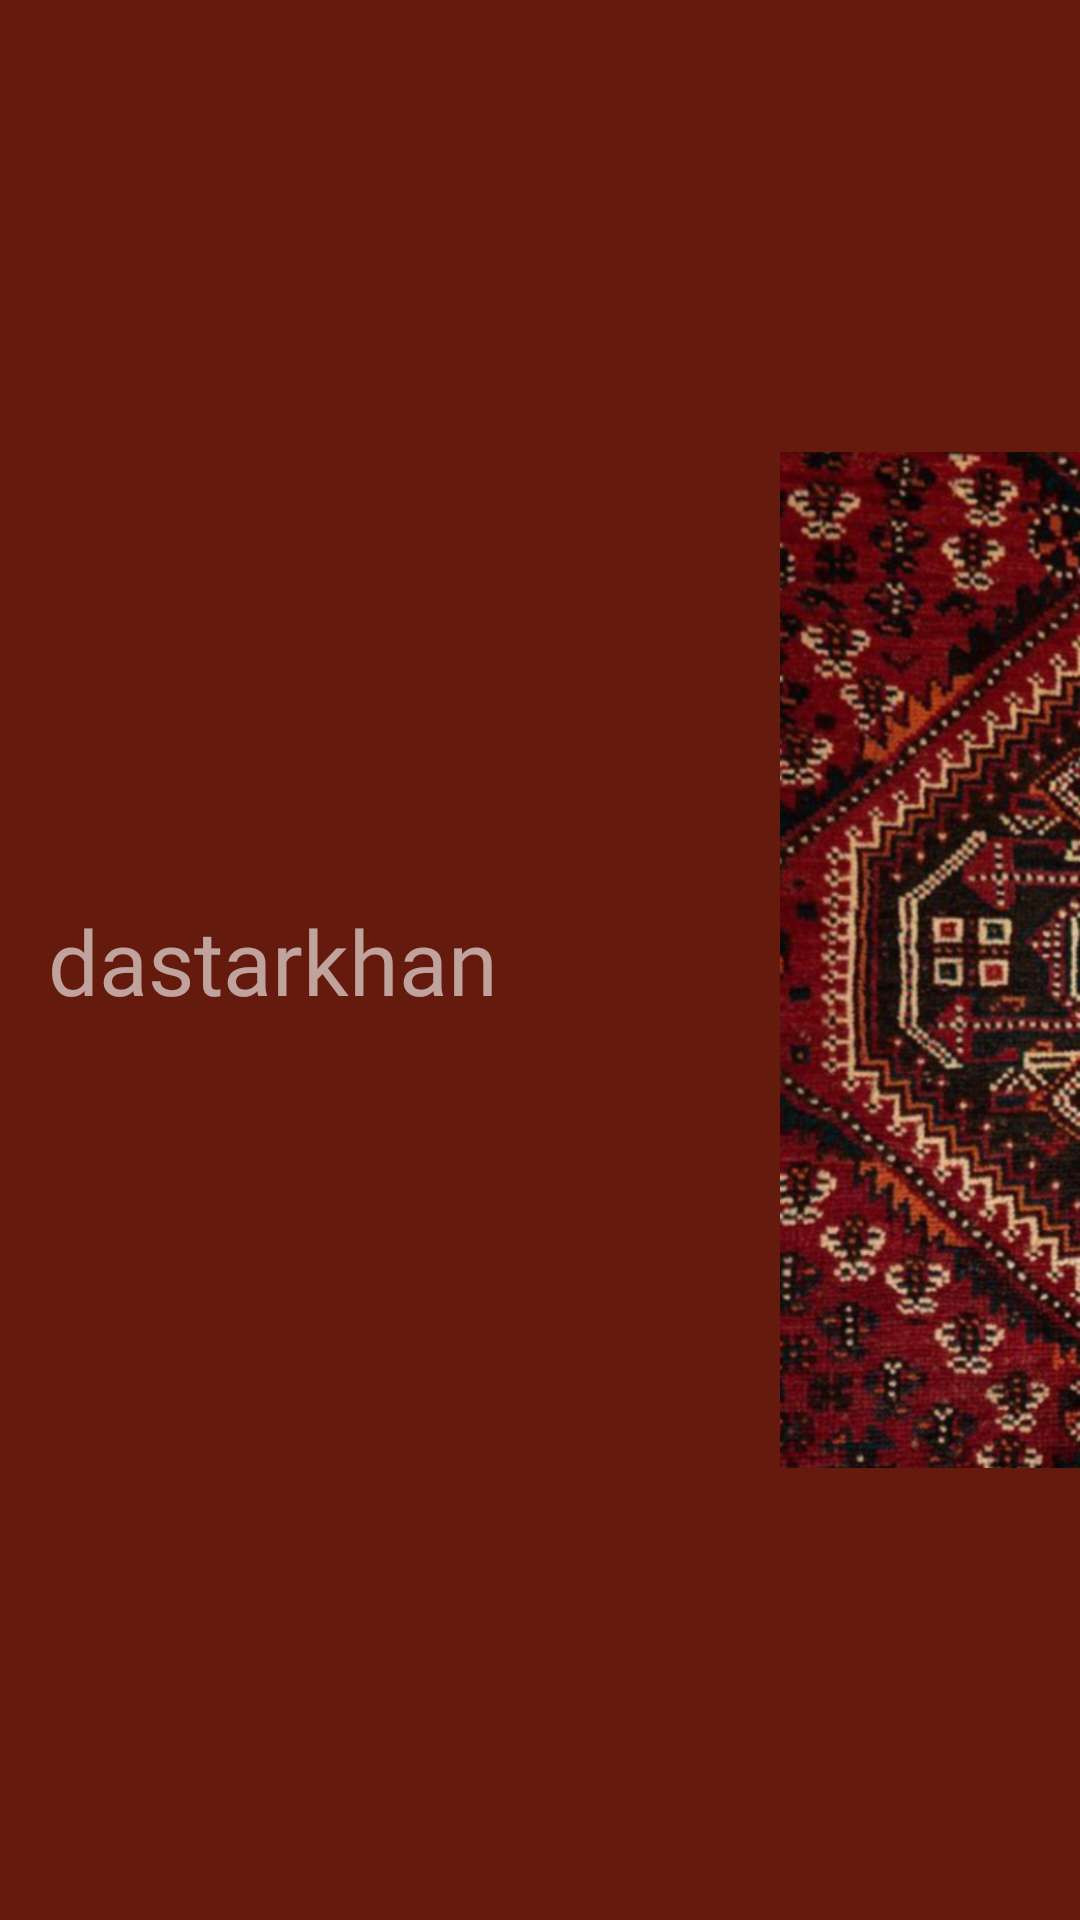

The Android layout XML behind this screen, and the referenced resources:
<!-- AndroidManifest.xml: application theme Theme.Dastarkhan -->
<!-- res/layout/chernovik.xml -->
<?xml version="1.0" encoding="utf-8"?>
<androidx.constraintlayout.widget.ConstraintLayout xmlns:android="http://schemas.android.com/apk/res/android"
    xmlns:app="http://schemas.android.com/apk/res-auto"
    xmlns:tools="http://schemas.android.com/tools"
    android:layout_width="300dp"
    android:background="#641B0D"
    android:layout_height="300dp">

    <ImageView
        android:layout_width="100dp"
        android:layout_height="match_parent"
        android:src="@drawable/icon_line"
        app:layout_constraintBottom_toBottomOf="parent"
        app:layout_constraintEnd_toEndOf="parent"
        app:layout_constraintTop_toTopOf="parent" />

    <TextView
        android:layout_width="wrap_content"
        android:layout_height="wrap_content"
        android:layout_marginStart="16dp"
        android:fontFamily="@font/dance"
        android:text="dastarkhan"
        android:textSize="30dp"
        android:textColor="#99FFFFFF"
        app:layout_constraintBottom_toBottomOf="parent"
        app:layout_constraintStart_toStartOf="parent"
        app:layout_constraintTop_toTopOf="parent" />

</androidx.constraintlayout.widget.ConstraintLayout>
<!-- resources referenced by this layout -->
<resources>
  <!-- drawable icon_line: png bitmap (drawable, 381054 bytes) -->
  <style name="Theme.Dastarkhan" parent="Base.Theme.Dastarkhan" />
  <style name="Base.Theme.Dastarkhan" parent="Theme.Material3.DayNight.NoActionBar">
          
      <item name="colorPrimary">#641B0D</item>
          <item name="android:windowTranslucentStatus">true</item>
          <item name="android:statusBarColor">@android:color/transparent</item>
  
      </style>
</resources>
